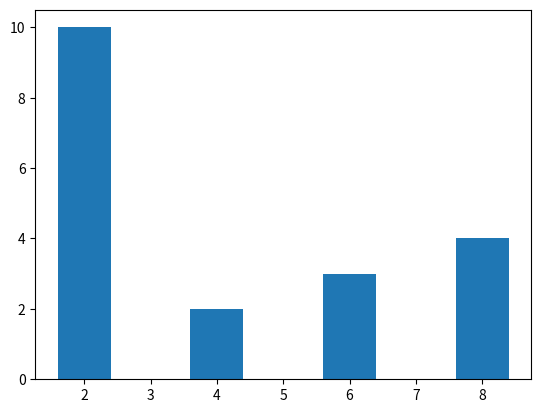

This figure's Python source:
from matplotlib import pyplot as plt

X = [2,4,6,8]
Y=[10,2,3,4]
# plt.xlim(2,8)
plt.bar(X,Y)
plt.show()